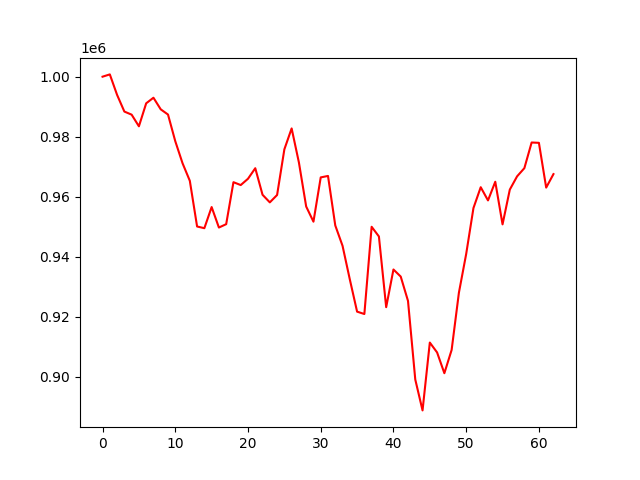

Source data for this figure (header and first rows):
account_value, date, daily_return
1000000, 2022-01-03, 
1000761, 2022-01-04, 0.0007615
993931, 2022-01-05, -0.006825
988374, 2022-01-06, -0.005591
987340, 2022-01-07, -0.001047
983459, 2022-01-10, -0.00393
991125, 2022-01-11, 0.007795
992985, 2022-01-12, 0.001876
989116, 2022-01-13, -0.003896
987382, 2022-01-14, -0.001753
978498, 2022-01-18, -0.008998
971144, 2022-01-19, -0.007515
965296, 2022-01-20, -0.006022
950066, 2022-01-21, -0.01578
949497, 2022-01-24, -0.0005986
956543, 2022-01-25, 0.00742
949717, 2022-01-26, -0.007136
950839, 2022-01-27, 0.001181
964838, 2022-01-28, 0.01472
963873, 2022-01-31, -0.001
965978, 2022-02-01, 0.002184
969492, 2022-02-02, 0.003638
960637, 2022-02-03, -0.009133
958104, 2022-02-04, -0.002637
960564, 2022-02-07, 0.002567
975782, 2022-02-08, 0.01584
982750, 2022-02-09, 0.007141
971400, 2022-02-10, -0.01155
956718, 2022-02-11, -0.01511
951671, 2022-02-14, -0.005276
966428, 2022-02-15, 0.01551
966915, 2022-02-16, 0.0005041
950413, 2022-02-17, -0.01707
943622, 2022-02-18, -0.007145
932427, 2022-02-22, -0.01186
921684, 2022-02-23, -0.01152
920890, 2022-02-24, -0.0008616
949971, 2022-02-25, 0.03158
946739, 2022-02-28, -0.003402
923172, 2022-03-01, -0.02489
935732, 2022-03-02, 0.01361
933368, 2022-03-03, -0.002526
925267, 2022-03-04, -0.008679
899059, 2022-03-07, -0.02833
888765, 2022-03-08, -0.01145
911377, 2022-03-09, 0.02544
908082, 2022-03-10, -0.003616
901162, 2022-03-11, -0.00762
908922, 2022-03-14, 0.008611
928003, 2022-03-15, 0.02099
940903, 2022-03-16, 0.0139
956215, 2022-03-17, 0.01627
963158, 2022-03-18, 0.00726
958757, 2022-03-21, -0.004569
964978, 2022-03-22, 0.006488
950771, 2022-03-23, -0.01472
962368, 2022-03-24, 0.0122
966783, 2022-03-25, 0.004588
969510, 2022-03-28, 0.002821
978062, 2022-03-29, 0.008821
... 3 more rows
